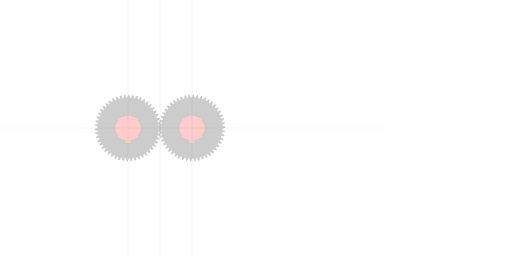
t = 0.00 s
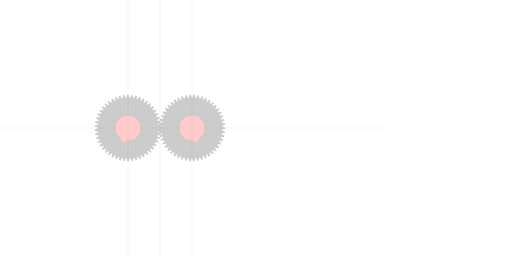
t = 1.67 s
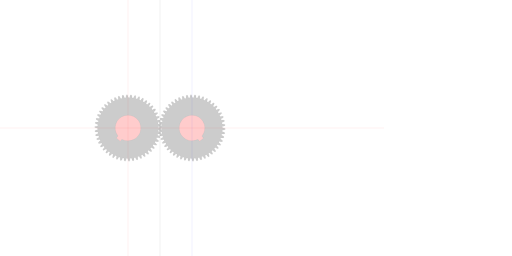
t = 3.33 s
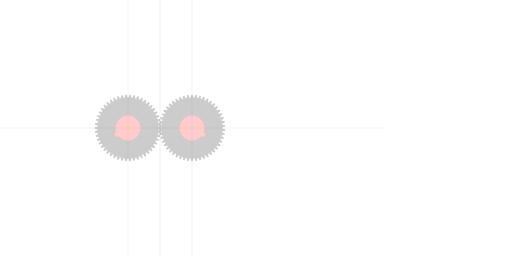
t = 5.00 s
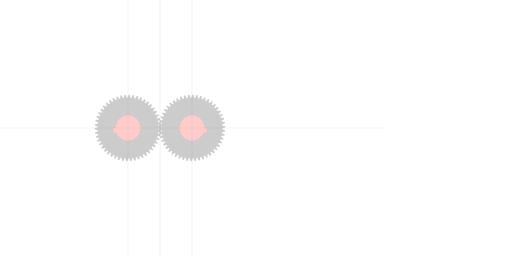
t = 6.67 s
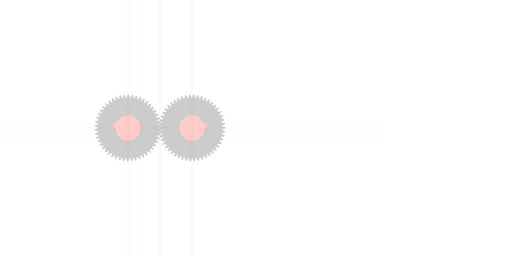
t = 8.33 s

The animated SVG that drew these frames (rendered in a browser with its animation timeline set to each time). Animation: 4 SMIL elements (animateTransform=4); frames cover the first 8.33 s, repeats indefinitely.

<?xml version="1.0" encoding="UTF-8" standalone="no"?>
<svg
   xmlns:svg="http://www.w3.org/2000/svg"
   xmlns="http://www.w3.org/2000/svg"
   xmlns:inkscape="http://www.inkscape.org/namespaces/inkscape"
   width="400mm"
   height="200mm"
   viewBox="0 0 400 200"
   version="1.1"
   id="gear_hobbymat">
   <defs>
     
            <path id="gear" style="fill:#cccccc;stroke:#000000;stroke-width:0.025000"
                d="  M  23.75 0.0      
          A 23.75 23.75 0 0 1 23.72363453034679 1.118778204354013
          A 5.063 5.063 0 0 1 25.932669232994666 1.869937552992617
          L 25.868010994574718 2.6164875662922342 
          A 5.063 5.063 0 0 1 23.562724156218852 2.976664297152226
        
          A 23.75 23.75 0 0 1 23.396346496175884 4.083316131635977
          A 5.063 5.063 0 0 1 25.49381707029977 5.105417826788763
          L 25.336101154217925 5.837977244152088 
          A 5.063 5.063 0 0 1 23.003850076804998 5.906384820165302
        
          A 23.75 23.75 0 0 1 22.700084101460348 6.98345772426722
          A 5.063 5.063 0 0 1 24.652912183138117 8.260382611627671
          L 24.404625863605908 8.967398533433101 
          A 5.063 5.063 0 0 1 22.08219153984598 8.742958126261104
        
          A 23.75 23.75 0 0 1 21.645827820091835 9.773466016871337
          A 5.063 5.063 0 0 1 23.423216143912477 11.285076228167828
          L 23.088275044507988 11.95539859097765 
          A 5.063 5.063 0 0 1 20.81228365104177 11.441649759915745
        
          A 23.75 23.75 0 0 1 20.2502039034097 12.409340912003794
          A 5.063 5.063 0 0 1 21.824121993746246 14.131797451212007
          L 21.407808335691197 14.754854870933542 
          A 5.063 5.063 0 0 1 19.214153616405014 13.959899741946248
        
          A 23.75 23.75 0 0 1 18.535222174285344 14.84951308797301
          A 5.063 5.063 0 0 1 19.880848402640094 16.75565178652397
          L 19.38972770101574 17.321618275451744 
          A 5.063 5.063 0 0 1 17.313004901258537 16.25799376580637
        
          A 23.75 23.75 0 0 1 16.527928919067477 17.05549957187575
          A 5.063 5.063 0 0 1 17.624041955981134 19.115259483821244
          L 17.065859477633378 19.61520941233288 
          A 5.063 5.063 0 0 1 15.138819756531396 18.299689515925017
        
          A 23.75 23.75 0 0 1 14.259980351489762 18.992510639068424
          A 5.063 5.063 0 0 1 15.089293839584004 21.17340812015614
          L 14.472852455638439 21.599456979223394 
          A 5.063 5.063 0 0 1 12.725886380751184 20.052788230672885
        
          A 23.75 23.75 0 0 1 11.767143375269693 20.629998467907072
          A 5.063 5.063 0 0 1 12.316578545429412 22.897639462055253
          L 11.651599904755091 23.24306820666138 
          A 5.063 5.063 0 0 1 10.112258174670488 21.489642496067997
        
          A 23.75 23.75 0 0 1 9.088731518670894 21.942138897143096
          A 5.063 5.063 0 0 1 9.349623450046007 24.260761351250956
          L 8.646594663045352 24.52012236374439 
          A 5.063 5.063 0 0 1 7.339153616405013 22.587592262009935
        
          A 23.75 23.75 0 0 1 6.266984936677616 22.908238688372744
          A 5.063 5.063 0 0 1 6.235219207661052 25.241276541261087
          L 5.505227458274104 25.410479543540053 
          A 5.063 5.063 0 0 1 4.450306221410968 23.329322204806402
        
          A 23.75 23.75 0 0 1 3.346404258517594 23.51306187076829
          A 5.063 5.063 0 0 1 3.0224818336318715 25.823721721807804
          L 2.277039527822395 25.90009828144938 
          A 5.063 5.063 0 0 1 1.4912748388211954 23.7031348001715
        
          A 23.75 23.75 0 0 1 0.37304878615574144 23.74707002143949
          A 5.063 5.063 0 0 1 -0.23792188445681456 25.998911384457998
          L -0.987058676220555 25.9812569974915 
          A 5.063 5.063 0 0 1 -1.4912748388211965 23.703134800171505
        
          A 23.75 23.75 0 0 1 -2.606189888412332 23.60657269206057
          A 5.063 5.063 0 0 1 -3.4945734322999735 25.76408268357844
          L -4.235590375299236 25.65267577023254 
          A 5.063 5.063 0 0 1 -4.450306221410971 23.32932220480641
        
          A 23.75 23.75 0 0 1 -5.544327391577767 23.093785609444872
          A 5.063 5.063 0 0 1 -6.696113469558781 25.12293900806187
          L -7.417324283940402 24.919536521911304 
          A 5.063 5.063 0 0 1 -7.33915361640502 22.587592262009952
        
          A 23.75 23.75 0 0 1 -8.395027539757379 22.216795732209405
          A 5.063 5.063 0 0 1 -9.792051797338354 24.085591576671856
          L -10.482082557729079 23.79340129642997 
          A 5.063 5.063 0 0 1 -10.112258174670504 21.48964249606802
        
          A 23.75 23.75 0 0 1 -11.11333308868865 20.989433714606523
          A 5.063 5.063 0 0 1 -12.733563618785695 22.668399978082732
          L -13.381532127889765 22.292029919014954 
          A 5.063 5.063 0 0 1 -12.725886380751211 20.052788230672913
        
          A 23.75 23.75 0 0 1 -13.65637473602791 19.43105578884436
          A 5.063 5.063 0 0 1 -15.474259535302586 20.893714170393476
          L -16.069946942653807 20.439099913163883 
          A 5.063 5.063 0 0 1 -15.138819756531431 18.29968951592505
        
          A 23.75 23.75 0 0 1 -15.984047195857169 17.566238505742035
          A 5.063 5.063 0 0 1 -17.970917135073176 18.78952200893726
          L -18.504929094411207 18.263833091955753 
          A 5.063 5.063 0 0 1 -17.313004901258584 16.257993765806408
        
          A 23.75 23.75 0 0 1 -18.059641683000795 15.424391147841911
          A 5.063 5.063 0 0 1 -20.18416263631813 16.389007861083716
          L -20.648077460040934 15.80053471260243 
          A 5.063 5.063 0 0 1 -19.214153616405074 13.959899741946282
        
          A 23.75 23.75 0 0 1 -19.850424832496493 13.039291927455672
          A 5.063 5.063 0 0 1 -22.079091835354035 13.730029268942138
          L -22.465593309562212 13.088052462049445 
          A 5.063 5.063 0 0 1 -20.812283651041838 11.441649759915776
        
          A 23.75 23.75 0 0 1 -21.328154924314703 10.44855528407802
          A 5.063 5.063 0 0 1 -23.625820566736255 10.85451991330742
          L -23.92881333229676 10.169163805746372 
          A 5.063 5.063 0 0 1 -22.082191539846054 8.742958126261131
        
          A 23.75 23.75 0 0 1 -22.469527272154288 7.693038682206075
          A 5.063 5.063 0 0 1 -24.799955994399937 7.807828294463947
          L -25.014661674400774 7.089901361462674 
          A 5.063 5.063 0 0 1 -23.003850076805083 5.9063848201653215
        
          A 23.75 23.75 0 0 1 -23.256541752267033 4.816198264717188
          A 5.063 5.063 0 0 1 -25.582981301256332 4.6380025592462335
          L -25.706013858864928 3.898826937406929 
          A 5.063 5.063 0 0 1 -23.56272415621895 2.9766642971522344
        
          A 23.75 23.75 0 0 1 -23.67678667616189 1.8634035235363215
          A 5.063 5.063 0 0 1 -25.96254771045965 1.395032753060773
          L -25.991966848746433 0.6462656835019562 
          A 5.063 5.063 0 0 1 -23.7500000000001 -3.549511112383313e-15
        
          A 23.75 23.75 0 0 1 -23.72363453034689 -1.1187782043540213
          A 5.063 5.063 0 0 1 -25.932669232994776 -1.8699375529926285
          L -25.868010994574824 -2.616487566292249 
          A 5.063 5.063 0 0 1 -23.562724156218952 -2.976664297152242
        
          A 23.75 23.75 0 0 1 -23.396346496175983 -4.083316131635998
          A 5.063 5.063 0 0 1 -25.493817070299876 -5.105417826788789
          L -25.33610115421803 -5.837977244152117 
          A 5.063 5.063 0 0 1 -23.003850076805094 -5.90638482016533
        
          A 23.75 23.75 0 0 1 -22.700084101460444 -6.983457724267254
          A 5.063 5.063 0 0 1 -24.65291218313822 -8.260382611627712
          L -24.40462586360601 -8.967398533433144 
          A 5.063 5.063 0 0 1 -22.082191539846075 -8.742958126261145
        
          A 23.75 23.75 0 0 1 -21.645827820091927 -9.773466016871383
          A 5.063 5.063 0 0 1 -23.42321614391258 -11.285076228167881
          L -23.088275044508087 -11.955398590977707 
          A 5.063 5.063 0 0 1 -20.812283651041863 -11.4416497599158
        
          A 23.75 23.75 0 0 1 -20.250203903409794 -12.409340912003852
          A 5.063 5.063 0 0 1 -21.82412199374635 -14.131797451212073
          L -21.4078083356913 -14.754854870933611 
          A 5.063 5.063 0 0 1 -19.214153616405103 -13.959899741946314
        
          A 23.75 23.75 0 0 1 -18.53522217428543 -14.849513087973081
          A 5.063 5.063 0 0 1 -19.88084840264019 -16.755651786524048
          L -19.389727701015836 -17.321618275451826 
          A 5.063 5.063 0 0 1 -17.313004901258623 -16.257993765806447
        
          A 23.75 23.75 0 0 1 -16.52792891906756 -17.05549957187583
          A 5.063 5.063 0 0 1 -17.62404195598122 -19.115259483821337
          L -17.065859477633463 -19.615209412332973 
          A 5.063 5.063 0 0 1 -15.13881975653147 -18.299689515925103
        
          A 23.75 23.75 0 0 1 -14.25998035148983 -18.992510639068513
          A 5.063 5.063 0 0 1 -15.089293839584077 -21.17340812015624
          L -14.47285245563851 -21.599456979223497 
          A 5.063 5.063 0 0 1 -12.725886380751247 -20.05278823067298
        
          A 23.75 23.75 0 0 1 -11.76714337526975 -20.62999846790717
          A 5.063 5.063 0 0 1 -12.316578545429469 -22.897639462055366
          L -11.651599904755146 -23.243068206661498 
          A 5.063 5.063 0 0 1 -10.112258174670536 -21.489642496068104
        
          A 23.75 23.75 0 0 1 -9.088731518670938 -21.942138897143206
          A 5.063 5.063 0 0 1 -9.349623450046051 -24.26076135125108
          L -8.646594663045393 -24.52012236374452 
          A 5.063 5.063 0 0 1 -7.3391536164050475 -22.58759226201005
        
          A 23.75 23.75 0 0 1 -6.266984936677646 -22.90823868837286
          A 5.063 5.063 0 0 1 -6.235219207661081 -25.241276541261215
          L -5.505227458274129 -25.41047954354018 
          A 5.063 5.063 0 0 1 -4.450306221410988 -23.32932220480652
        
          A 23.75 23.75 0 0 1 -3.346404258517608 -23.513061870768407
          A 5.063 5.063 0 0 1 -3.0224818336318835 -25.82372172180793
          L -2.2770395278224034 -25.90009828144951 
          A 5.063 5.063 0 0 1 -1.4912748388212003 -23.703134800171615
        
          A 23.75 23.75 0 0 1 -0.373048786155741 -23.747070021439605
          A 5.063 5.063 0 0 1 0.2379218844568182 -25.998911384458122
          L 0.9870586762205622 -25.981256997491624 
          A 5.063 5.063 0 0 1 1.4912748388212058 -23.70313480017162
        
          A 23.75 23.75 0 0 1 2.606189888412346 -23.606572692060684
          A 5.063 5.063 0 0 1 3.4945734322999926 -25.764082683578565
          L 4.2355903752992585 -25.652675770232666 
          A 5.063 5.063 0 0 1 4.450306221410995 -23.329322204806523
        
          A 23.75 23.75 0 0 1 5.544327391577796 -23.093785609444986
          A 5.063 5.063 0 0 1 6.696113469558816 -25.122939008061994
          L 7.417324283940441 -24.919536521911425 
          A 5.063 5.063 0 0 1 7.339153616405057 -22.587592262010062
        
          A 23.75 23.75 0 0 1 8.39502753975742 -22.216795732209512
          A 5.063 5.063 0 0 1 9.7920517973384 -24.085591576671973
          L 10.482082557729129 -23.793401296430087 
          A 5.063 5.063 0 0 1 10.112258174670552 -21.48964249606813
        
          A 23.75 23.75 0 0 1 11.113333088688703 -20.98943371460663
          A 5.063 5.063 0 0 1 12.733563618785753 -22.668399978082846
          L 13.381532127889827 -22.292029919015064 
          A 5.063 5.063 0 0 1 12.72588638075127 -20.05278823067301
        
          A 23.75 23.75 0 0 1 13.656374736027974 -19.431055788844454
          A 5.063 5.063 0 0 1 15.474259535302659 -20.893714170393576
          L 16.069946942653882 -20.43909991316398 
          A 5.063 5.063 0 0 1 15.138819756531502 -18.299689515925138
        
          A 23.75 23.75 0 0 1 15.984047195857245 -17.56623850574212
          A 5.063 5.063 0 0 1 17.97091713507326 -18.789522008937354
          L 18.504929094411295 -18.263833091955842 
          A 5.063 5.063 0 0 1 17.313004901258665 -16.257993765806486
        
          A 23.75 23.75 0 0 1 18.059641683000883 -15.424391147841986
          A 5.063 5.063 0 0 1 20.184162636318227 -16.389007861083797
          L 20.64807746004103 -15.80053471260251 
          A 5.063 5.063 0 0 1 19.214153616405167 -13.959899741946352
        
          A 23.75 23.75 0 0 1 19.85042483249659 -13.039291927455738
          A 5.063 5.063 0 0 1 22.07909183535414 -13.730029268942207
          L 22.46559330956232 -13.088052462049511 
          A 5.063 5.063 0 0 1 20.812283651041938 -11.441649759915833
        
          A 23.75 23.75 0 0 1 21.328154924314806 -10.448555284078072
          A 5.063 5.063 0 0 1 23.62582056673637 -10.854519913307476
          L 23.928813332296873 -10.169163805746424 
          A 5.063 5.063 0 0 1 22.082191539846164 -8.742958126261176
        
          A 23.75 23.75 0 0 1 22.469527272154398 -7.693038682206113
          A 5.063 5.063 0 0 1 24.79995599440006 -7.807828294463986
          L 25.014661674400898 -7.08990136146271 
          A 5.063 5.063 0 0 1 23.003850076805197 -5.906384820165352
        
          A 23.75 23.75 0 0 1 23.256541752267147 -4.816198264717213
          A 5.063 5.063 0 0 1 25.582981301256456 -4.6380025592462575
          L 25.706013858865052 -3.8988269374069495 
          A 5.063 5.063 0 0 1 23.562724156219062 -2.9766642971522503
        
          A 23.75 23.75 0 0 1 23.676786676162003 -1.8634035235363322
          A 5.063 5.063 0 0 1 25.962547710459773 -1.3950327530607816
          L 25.991966848746557 -0.6462656835019612 
          A 5.063 5.063 0 0 1 23.750000000000213 1.8254628577971325e-15
        
         z"
            />
        
     
        <circle id="reinforcement" style="fill:#cccccc;stroke:#000000;stroke-width:0.025000"
            cx="0" cy="0" r="15"
        />
        
     
        <path id="bearing" style="fill:#ffcccc;stroke:#000000;stroke-width:0.025000"
            d="M 1.961161351381842 9.8058067569092 A 10 10 0 1 0 -1.9611613513818411 9.8058067569092
              L -1.9611613513818411 11.8058067569092  1.961161351381842 11.8058067569092  1.961161351381842 9.8058067569092"
        />
        
   </defs>

   <!--
   module                   : 1.000000
   nb-teeth                 : 50
   ratio-teeth-gap-foot     : 0.600000
   teeth-curvature          : 5.063000
   ratio-teeth-head-foot    : 0.400000
   -->

   <g>
     <!-- first gear -->
     <use href="#gear"    id="gear_1"    transform="translate(100,100) rotate(0)" >
      <animateTransform attributeType="xml" attributeName="transform" type="rotate" from="0 0 0" to="360 0 0" dur="30.000000s" additive="sum" repeatCount="indefinite" />
     </use>
     <use href="#bearing" id="bearing_1" transform="translate(100,100)">
      <animateTransform attributeType="xml" attributeName="transform" type="rotate" from="0 0 0" to="360 0 0" dur="30.000000s" additive="sum" repeatCount="indefinite" />
     </use>

     <!-- second gear -->
     <use href="#gear"    id="gear_2"    transform="translate(150.000000,100) rotate(0)">
      <animateTransform attributeType="xml" attributeName="transform" type="rotate" from="0.900000 0 0" to="-359.100000 0 0" dur="30.000000s" additive="sum" repeatCount="indefinite" />
    </use>
     
     <use href="#bearing" id="bearing_2" transform="translate(150.000000,100) rotate(0)">
       <animateTransform attributeType="xml" attributeName="transform" type="rotate" from="0.900000 0 0" to="-359.100000 0 0" dur="30.000000s" additive="sum" repeatCount="indefinite" />
     </use>

     <!-- reference lines -->
     
     <!-- gear1 horizontal axis -->
     <path style="stroke:#ff0000;stroke-width:0.050000" d="M 0 100 L 300 100" ></path>
     <!-- gear1 vertical axis -->
     <path style="stroke:#ff0000;stroke-width:0.050000" d="M 100 0 L 100 200" ></path>
    
     <!-- middle vertical -->
     <path style="fill:#ffcccc;stroke:#000000;stroke-width:0.050000" d="M 125.000000 0 L 125.000000 300" ></path>

     <!-- gear2 vertical axis -->     
     <path style="stroke:#0000ff;stroke-width:0.050000" d="M 150.000000 0 L 150.000000 300" ></path>

   </g>
   
</svg>
